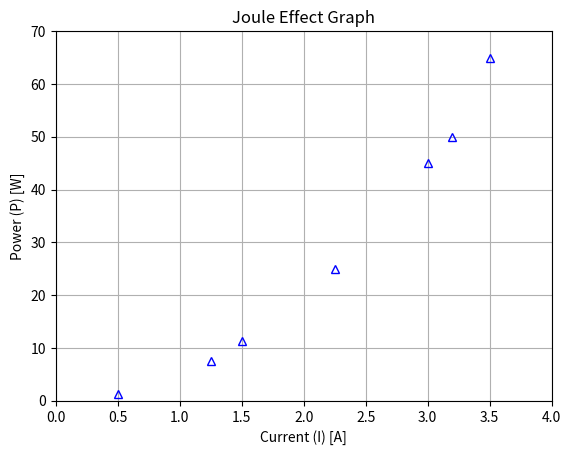
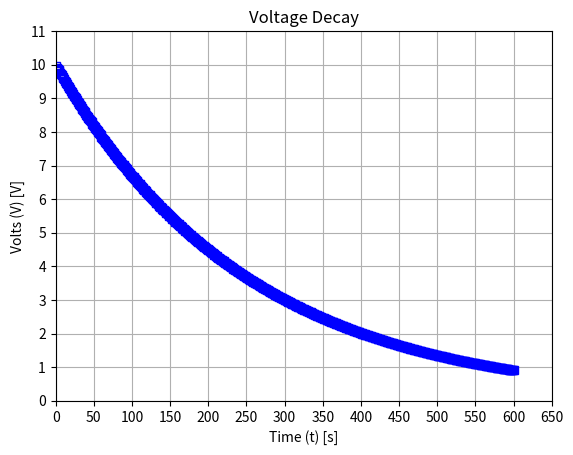
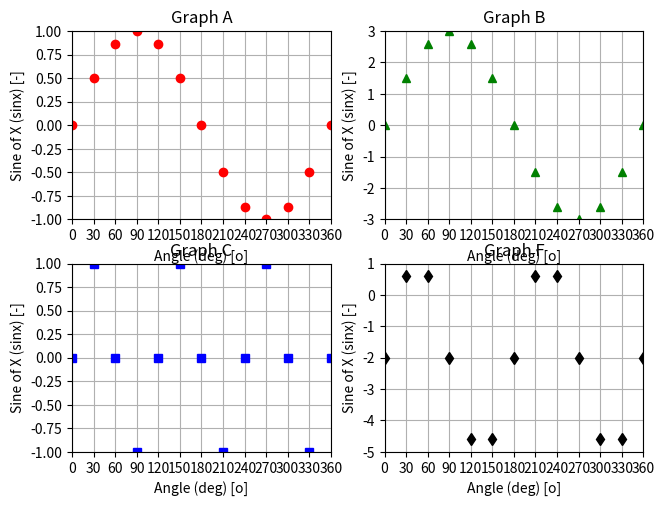

These charts were generated, in order, by the following Python code:
#!/usr/bin/env python3

##  ICA 18-15
 #Adam Parler  ENGR 1410   January 29, 2014
 #Problem Statement:Create a proper plot for the Joule effect data. 

import numpy as np
import matplotlib.pyplot as plt

#Experimental Data
Current=[0.50,1.25,1.50,2.25,3.00,3.20,3.50]; #Current (I) [A]
Power=[1.20,7.50,11.25,25.00,45.00,50.00,65.00];  #Power (P) [W]
 
#plt.figure(color='w')
plt.figure()
plt.plot(Current, Power, '^b',fillstyle='none')
T = 'Joule Effect Graph'
plt.title(T,color='k',fontsize=12)
plt.xlabel('Current (I) [A]')
plt.ylabel('Power (P) [W]')
plt.grid()
plt.axis([0, 4, 0, 70])
plt.xticks(np.arange(0,4.5,0.5))
plt.yticks(np.arange(0,80,10))
plt.draw()

#############################################################################

## ICA 18-20
 # Adam Parler	ENGR 1410	January 29, 2014
 # Problem Statement: Create a proper plot of the theoretical voltage decay
 # of a resistor-capacitor circuit

#Variables
 # C=Capacitance Microfarads (C) [?F]
 # R=Resistance Ohms (R) [?]
 # V_0=Initial Voltage (V) [V]
 # V(t)=Volts after t seconds (V) [V]
 # t=time (t) [s]
 
#Assumptions
C = 500		# Microfarads (C) [?F]
R = 0.5		# Ohms (R) [?]
V_0 = 10	# Volts (V) [V]

# Calculations
t = np.arange(1,601)
V = V_0 * np.exp(-t/(R*C))

# Graph
plt.figure()
plt.plot(t,V,'sb',fillstyle = 'none')
T = 'Voltage Decay'
plt.title(T,color='k',fontsize=12)
plt.xlabel('Time (t) [s]')
plt.ylabel('Volts (V) [V]')
plt.grid()
plt.axis([0, 650, 0, 11])
plt.xticks(np.arange(0,700,50))
plt.yticks(np.arange(0,12,1))
plt.draw()

#############################################################################

## ICA 18-21
 #Adam Parler ENGR 1410 January 29, 2014
 #Problem Statement:
 
 #  Variables:
 #  C=angle (deg) [o]
 #  M=measure of angle (-) [-]

pi = np.pi

#Calculaions
C = np.arange(0,390,30)
M_1 = np.sin(C*pi/180);
M_2 = 3*np.sin(C*pi/180);
M_3 = np.sin(C*pi*3/180);
M_4 = 3*np.sin(2*C*pi/180)-2;

#fig = plt.figure()
fig, ((ax1,ax2),(ax3,ax4)) = plt.subplots(nrows = 2, ncols=2)
plt.tight_layout()

ax1.plot(C,M_1,'or', markerfacecolor='r')
ax1.set_xlabel('Angle (deg) [o]')
ax1.set_ylabel('Sine of X (sinx) [-]')
ax1.grid()
ax1.axis([0, 360, -1, 1])
ax1.set_xticks(np.arange(0,390,30))
ax1.set_yticks(np.arange(-1,1.25,0.25))
T = 'Graph A'
ax1.set_title(T,color='k',fontsize=12)

ax2.plot(C,M_2,'^g', markerfacecolor='g')
ax2.set_xlabel('Angle (deg) [o]')
ax2.set_ylabel('Sine of X (sinx) [-]')
ax2.grid()
ax2.axis([0, 360, -3, 3])
ax2.set_xticks(np.arange(0,390,30))
ax2.set_yticks(np.arange(-3,4,1))
T = 'Graph B'
ax2.set_title(T,color='k',fontsize=12)

ax3.plot(C,M_3,'sb', markerfacecolor='b')
ax3.set_xlabel('Angle (deg) [o]')
ax3.set_ylabel('Sine of X (sinx) [-]')
ax3.grid()
ax3.axis([0, 360, -1, 1])
ax3.set_xticks(np.arange(0,390,30))
ax3.set_yticks(np.arange(-1,1.25,0.25))
T = 'Graph C'
ax3.set_title(T,color='k',fontsize=12)

ax4.plot(C,M_4,'dk', markerfacecolor='k')
ax4.set_xlabel('Angle (deg) [o]')
ax4.set_ylabel('Sine of X (sinx) [-]')
ax4.grid()
ax4.axis([0, 360, -5, 1])
ax4.set_xticks(np.arange(0,390,30))
ax4.set_yticks(np.arange(-5,1.1,1))
T = 'Graph F'
ax4.set_title(T,color='k',fontsize=12)

plt.show()



